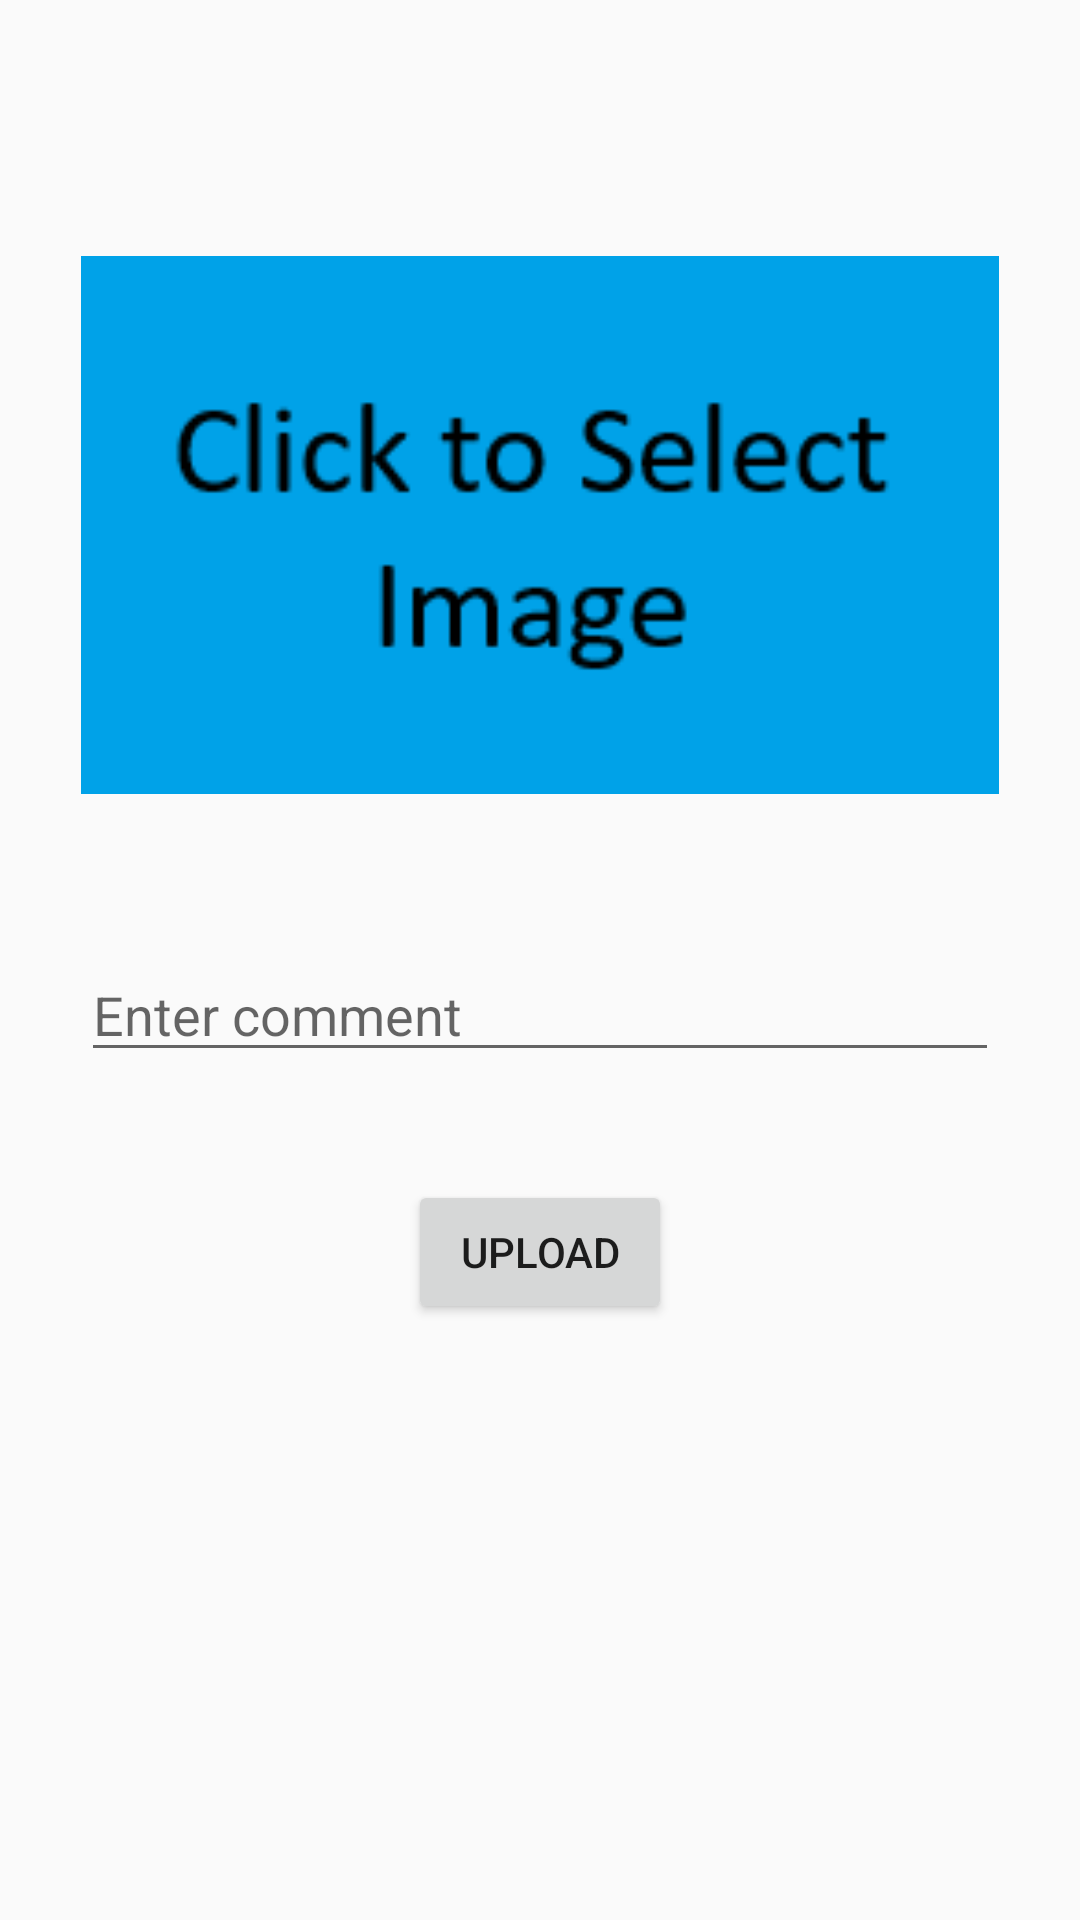

Write the Android layout XML for this screen, with the resource values it uses.
<!-- AndroidManifest.xml: application theme Theme.MaterialComponents.Light.DarkActionBar.Bridge -->
<!-- res/layout/activity_upload.xml -->
<?xml version="1.0" encoding="utf-8"?>
<androidx.constraintlayout.widget.ConstraintLayout xmlns:android="http://schemas.android.com/apk/res/android"
    xmlns:app="http://schemas.android.com/apk/res-auto"
    xmlns:tools="http://schemas.android.com/tools"
    android:layout_width="match_parent"
    android:layout_height="match_parent"
    tools:context=".view.UploadActivity">

    <ImageView
        android:id="@+id/uploadImage"
        android:layout_width="306dp"
        android:layout_height="210dp"
        android:layout_marginTop="70dp"
        android:onClick="selectImage"
        app:layout_constraintEnd_toEndOf="parent"
        app:layout_constraintStart_toStartOf="parent"
        app:layout_constraintTop_toTopOf="parent"
        app:srcCompat="@drawable/selectimage" />

    <EditText
        android:id="@+id/commentText"
        android:layout_width="306dp"
        android:layout_height="wrap_content"
        android:layout_marginTop="36dp"
        android:ems="10"
        android:hint="Enter comment"
        android:inputType="text"
        app:layout_constraintEnd_toEndOf="parent"
        app:layout_constraintStart_toStartOf="parent"
        app:layout_constraintTop_toBottomOf="@+id/uploadImage" />

    <Button
        android:id="@+id/upload"
        android:layout_width="wrap_content"
        android:layout_height="wrap_content"
        android:layout_marginTop="36dp"
        android:onClick="upload"
        android:text="UPLOAD"
        app:layout_constraintEnd_toEndOf="parent"
        app:layout_constraintStart_toStartOf="parent"
        app:layout_constraintTop_toBottomOf="@+id/commentText" />
</androidx.constraintlayout.widget.ConstraintLayout>
<!-- resources referenced by this layout -->
<resources>
  <!-- drawable selectimage: png bitmap (drawable, 4368 bytes) -->
</resources>
